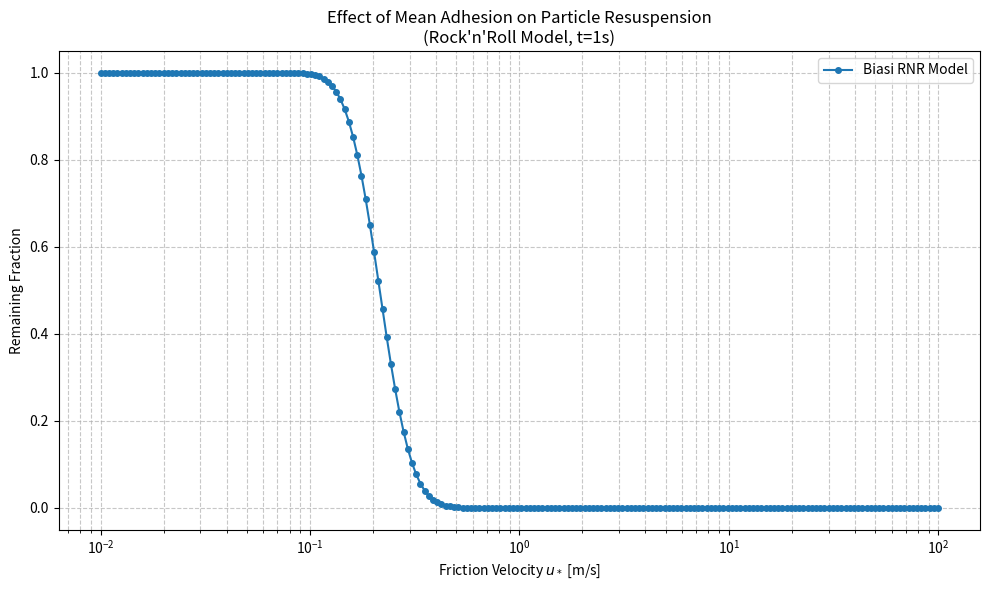

The matplotlib source for this figure:
# remain fraction against u* for 10μm alumina particle with Biasi

import numpy as np
import matplotlib.pyplot as plt
from scipy.special import erf

#KEEP ALL THIS THE SAME AS NON BIASI
# fluid and pipe parameters 
gas_density = 1.92  # kg/m³
kine_viscosity = 1.96e-5  # m²/s
R = 10e-5  # particle radius (10μm) !!!!!!!!!!!!!!!!!!!!!!!!!!!!!
temperature = 700 + 273.15 # K

# dynamic viscosity
dynamic_viscosity = (temperature ** 1.5) * 1.458 * 10**(-6) / (temperature + 110.4) 

# Aerodynamic force couple 
drag_amp_fact = 100  # r/a value found
kine_viscosity = 1.96e-5  # kinematic viscosity

# surface energies and adhesive forces 
surface_energy = 0.56  # J/m²
smooth_fa = 1.5 * np.pi * surface_energy * R  # Adhesive force for smooth surface
#END OF KEEP SAME

# biasi distribution parameters for differing particle size
sigma_prime_biasi = 1.8 + 0.136 * R ** 1.4
mean_f_prime_biasi = 0.016 - 0.0023 * R ** 0.545

# friction velocity range 
fric_velo_range = np.logspace(-2, 2, 200)  # 0.1m/s to 10m/s
t_eval = 1.0  # seconds

def adhesion(f_prime_a, sigma_prime, mean_f_prime): 
    adhe_front_divisor = np.sqrt(2 * np.pi) * f_prime_a * np.log(sigma_prime) 
    adhe_back = (-0.5) * (np.log(f_prime_a / mean_f_prime) / np.log(sigma_prime)) ** 2
    adhesion_forces = np.exp(adhe_back) / adhe_front_divisor
    return adhesion_forces

# no conditional 
def resuspension_p(fa, mean_force_couple, var_force, n_theta): 
    p_dividend = -((fa - mean_force_couple) **2) / (2 * var_force)
    p_divisor = 0.5 * (1 + erf((fa - mean_force_couple) / np.sqrt(2 * var_force)))
    p_values = n_theta * np.exp(p_dividend) / (p_divisor) 
    return p_values

# initialise empty dictionary to store the values
results1 = {}

# range for normalised adhesive forces 
f_prime_a_range = np.logspace(-8, 3, 2000)

remain_frac_values_biasi = []

for fric_velo in fric_velo_range:
    pv2 = gas_density * (kine_viscosity ** 2)
    inner_prod = R * fric_velo / kine_viscosity

    mean_force_couple = pv2 * 10.45 * (1 + 300 * (inner_prod)**(-0.31)) * inner_prod ** 2.31
    mean_fluc_force = 0.2 * mean_force_couple
    var_force = mean_fluc_force ** 2  # variance 

    # frequency of forcing motion 
    n_theta = 0.00658 * (fric_velo**2 / kine_viscosity)  # approx
        
    # adhesion pdf calculation 
    adhesion_values = adhesion(f_prime_a_range, sigma_prime_biasi, mean_f_prime_biasi)
    adhesion_values /= np.trapezoid(adhesion_values, f_prime_a_range)
    fa = f_prime_a_range * smooth_fa

    # find resuspension fraction p
    p_values = resuspension_p(fa, mean_force_couple, var_force, n_theta)

    ''' # instantaneous resuspension rate lambda
    integrand_lambda = adhesion_values * p_values * np.exp(-p_values * t_eval)
    p_rate_lambda = np.trapezoid(integrand_lambda, f_prime_a_range)
    p_rate_lambda_values.append(p_rate_lambda) '''

    # remain fraction fR(t)
    integrand_remain = adhesion_values * np.exp(-p_values * t_eval)
    remain_frac = np.trapezoid(integrand_remain, f_prime_a_range)
    remain_frac_values_biasi.append(remain_frac)

results1[mean_f_prime_biasi] = remain_frac_values_biasi

# plot remain fraction against friction velocity 
plt.figure(figsize=(10, 6))
for mean_f_prime_biasi, remain_frac_values_biasi in results1.items():
    plt.plot(fric_velo_range, remain_frac_values_biasi, 'o-', markersize=4, label='Biasi RNR Model')

plt.xscale('log')
plt.xlabel('Friction Velocity $u_*$ [m/s]')
plt.ylabel('Remaining Fraction')
plt.title('Effect of Mean Adhesion on Particle Resuspension\n(Rock\'n\'Roll Model, t=1s)')
plt.grid(True, which='both', linestyle='--', alpha=0.7)
plt.legend()
plt.tight_layout()
plt.show()